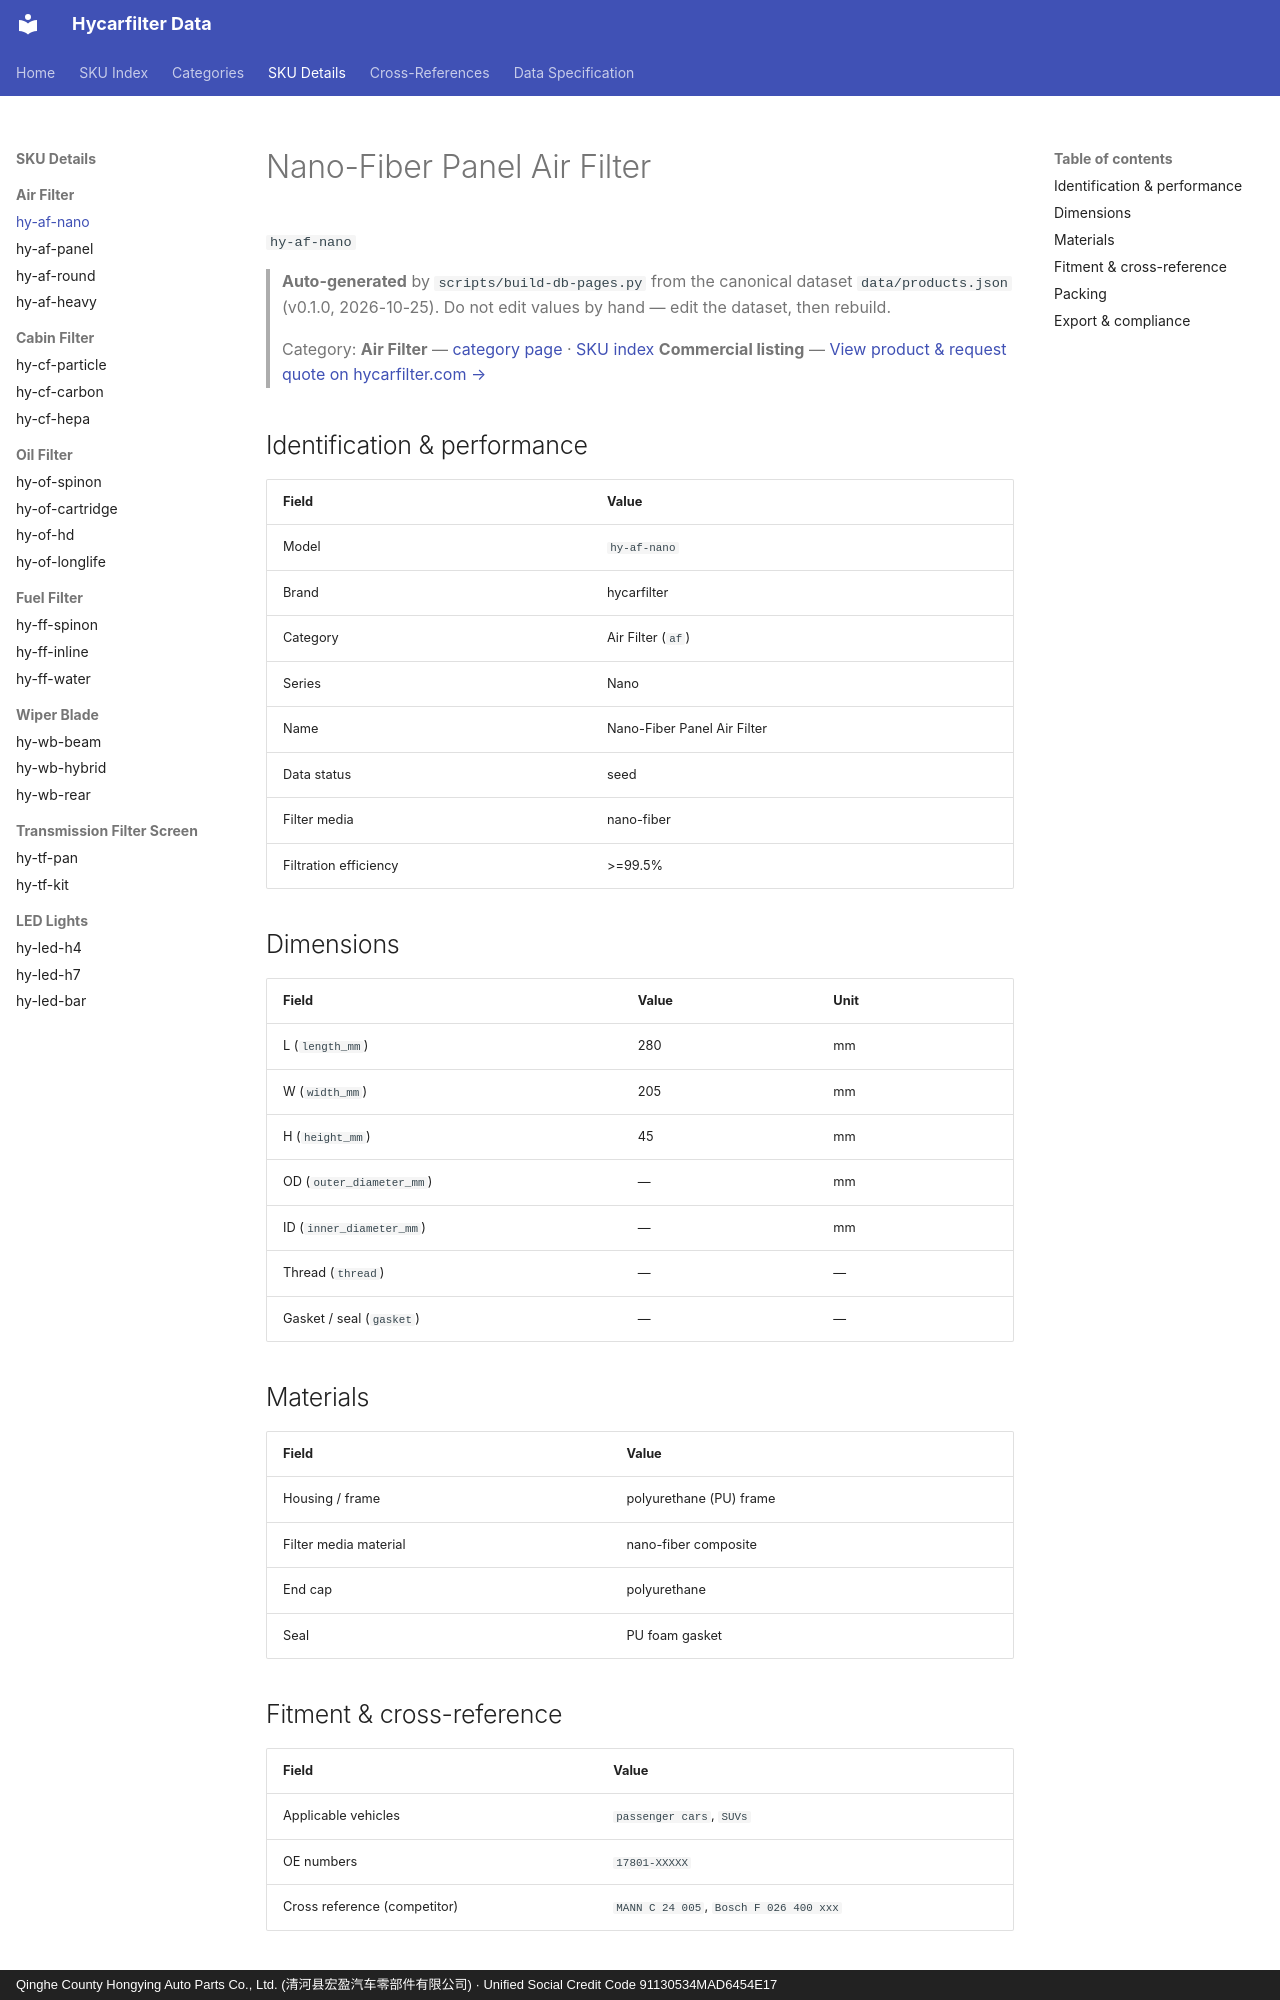

repository: martinxionbiotech-max/data.hycarfilter · page: products/hy-af-nano/index.html · generator: mkdocs · copyright: Qinghe County Hongying Auto Parts Co., Ltd. (清河县宏盈汽车零部件有限公司) · Unified Social Credit Code 91130534MAD6454E17

# Nano-Fiber Panel Air Filter

`hy-af-nano`
> **Auto-generated** by `scripts/build-db-pages.py` from the canonical dataset `data/products.json` (v0.1.0, 2026-10-25). Do not edit values by hand — edit the dataset, then rebuild.

> Category: **Air Filter** — [category page](air-filter.md) · [SKU index](index.md)
> **Commercial listing** — [View product &amp; request quote on hycarfilter.com →](https://hycarfilter.com/products/hy-af-nano/)

## Identification & performance

| Field | Value |
|---|---|
| Model | `hy-af-nano` |
| Brand | hycarfilter |
| Category | Air Filter (`af`) |
| Series | Nano |
| Name | Nano-Fiber Panel Air Filter |
| Data status | seed |
| Filter media | nano-fiber |
| Filtration efficiency | >=99.5% |

## Dimensions

| Field | Value | Unit |
|---|---|---|
| L (`length_mm`) | 280 | mm |
| W (`width_mm`) | 205 | mm |
| H (`height_mm`) | 45 | mm |
| OD (`outer_diameter_mm`) | — | mm |
| ID (`inner_diameter_mm`) | — | mm |
| Thread (`thread`) | — | — |
| Gasket / seal (`gasket`) | — | — |

## Materials

| Field | Value |
|---|---|
| Housing / frame | polyurethane (PU) frame |
| Filter media material | nano-fiber composite |
| End cap | polyurethane |
| Seal | PU foam gasket |
